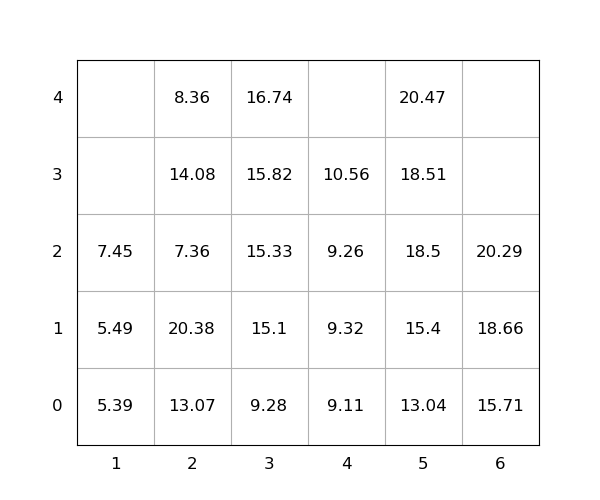

The table this chart was drawn from, first rows:
idx, loc_x, loc_y, loc_z, weight, group, score, seq, reloc, size(ft)
1, 6, 0, 0, 15.71, 0, 15.71, 1, 0, 20
2, 2, 0, 0, 13.07, 0, 13.07, 2, 1.0, 20
3, 5, 0, 0, 13.04, 0, 13.04, 3, 0, 20
4, 5, 0, 1, 15.4, 0, 15.4, 4, 0, 20
5, 2, 0, 1, 20.38, 0, 20.38, 5, 1.0, 20
6, 3, 0, 0, 9.28, 0, 9.28, 6, 0, 20
7, 6, 0, 1, 18.66, 0, 18.66, 7, 0, 20
8, 5, 0, 2, 18.5, 0, 18.5, 8, 0, 20
9, 3, 0, 1, 15.1, 0, 15.1, 9, 0, 20
10, 4, 0, 0, 9.11, 0, 9.11, 10, 0, 20
11, 4, 0, 1, 9.32, 0, 9.32, 11, 0, 20
12, 3, 0, 2, 15.33, 0, 15.33, 12, 0, 20
13, 4, 0, 2, 9.26, 0, 9.26, 13, 0, 20
14, 2, 0, 2, 7.36, 0, 7.36, 14, 1.0, 20
15, 6, 0, 2, 20.29, 0, 20.29, 15, 0, 20
16, 3, 0, 3, 15.82, 0, 15.82, 16, 0, 20
17, 2, 0, 3, 14.08, 0, 14.08, 17, 1.0, 20
18, 4, 0, 3, 10.56, 0, 10.56, 18, 0, 20
19, 5, 0, 3, 18.51, 0, 18.51, 19, 0, 20
20, 1, 0, 0, 5.39, 0, 5.39, 20, 0, 20
21, 2, 0, 4, 8.36, 0, 8.36, 21, 1.0, 20
22, 5, 0, 4, 20.47, 0, 20.47, 22, 0, 20
23, 3, 0, 4, 16.74, 0, 16.74, 23, 0, 20
24, 1, 0, 1, 5.49, 0, 5.49, 24, 0, 20
25, 1, 0, 2, 7.45, 0, 7.45, 25, 0, 20
